The GitHub repository TakanashaTaryu/Osteosarcoma-Histopathology-Classification contains a labelled image folder "dataset_balanced" with 3 categories: non-tumor, non-viable tumor, viable tumor. Examples follow, each with its label.

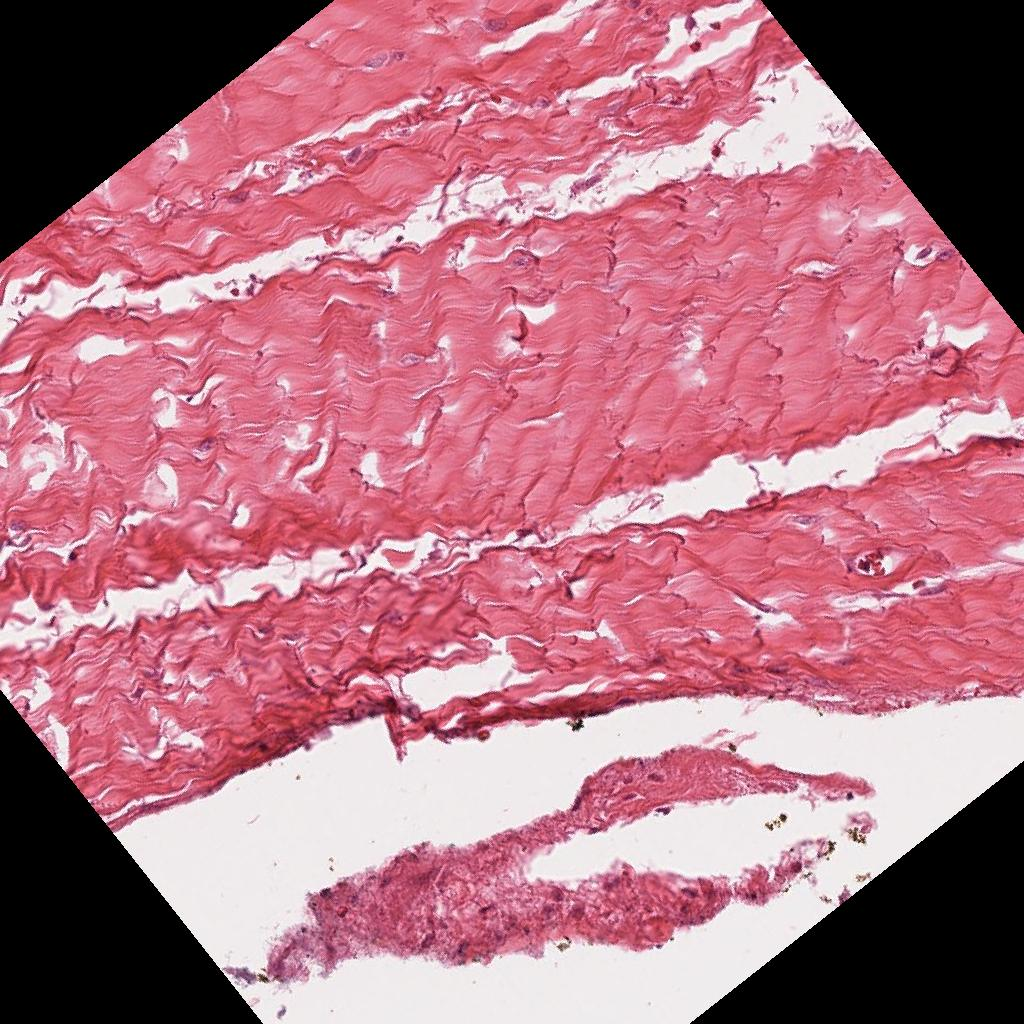
Label: non-tumor

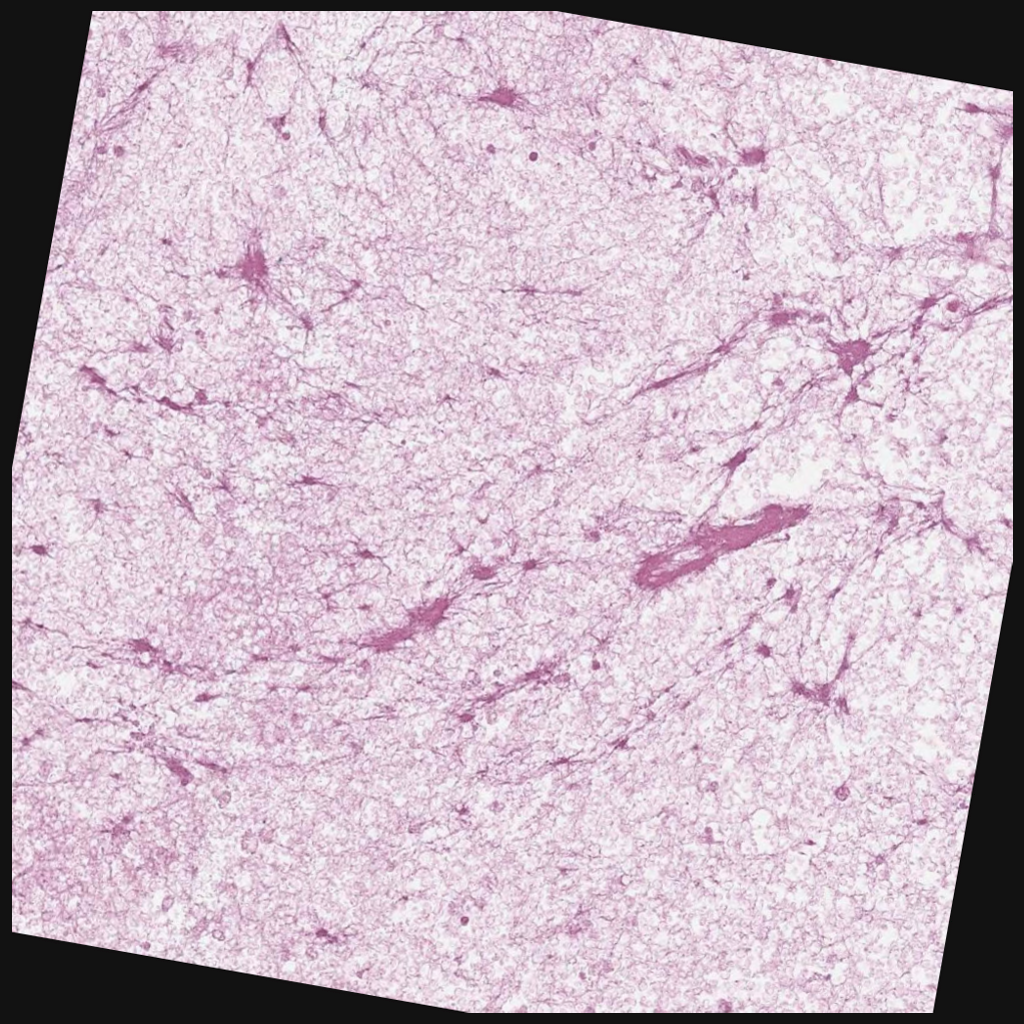
Label: non-viable tumor

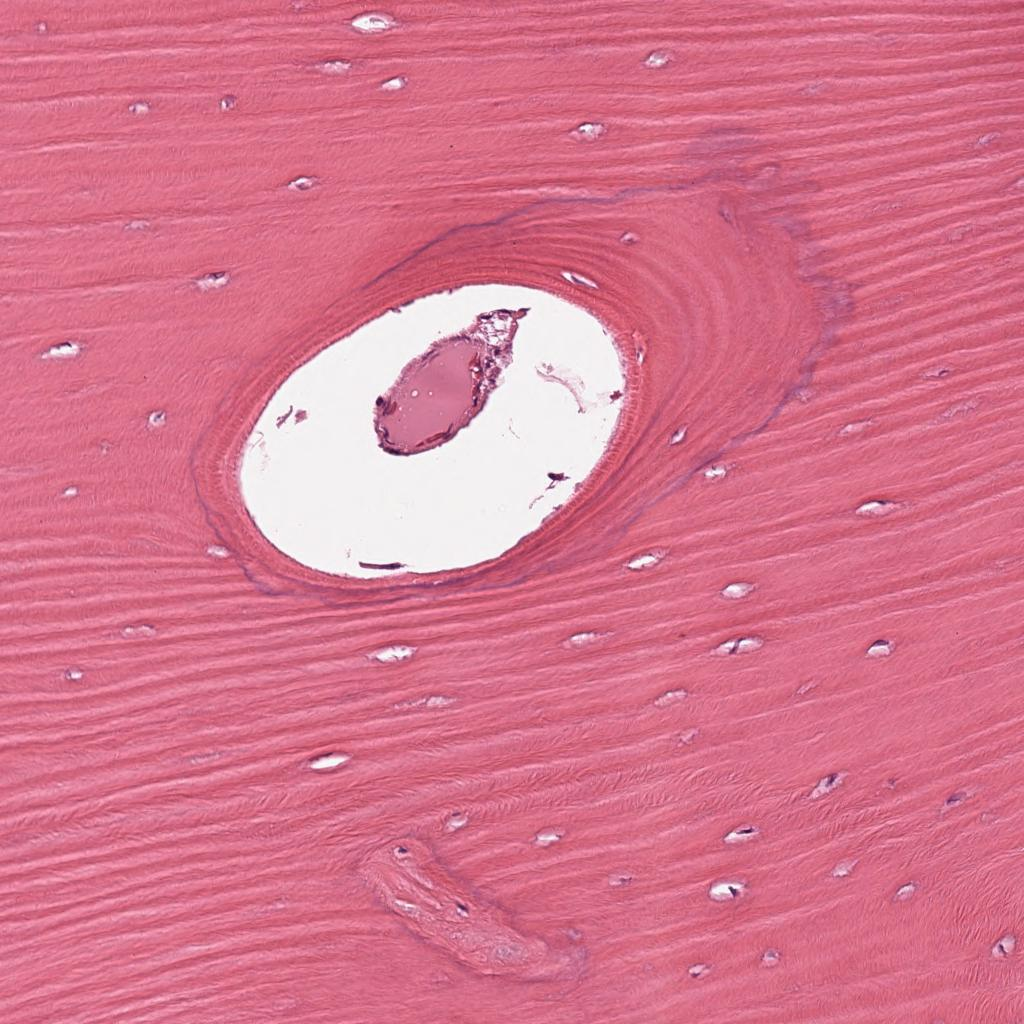
Label: non-tumor

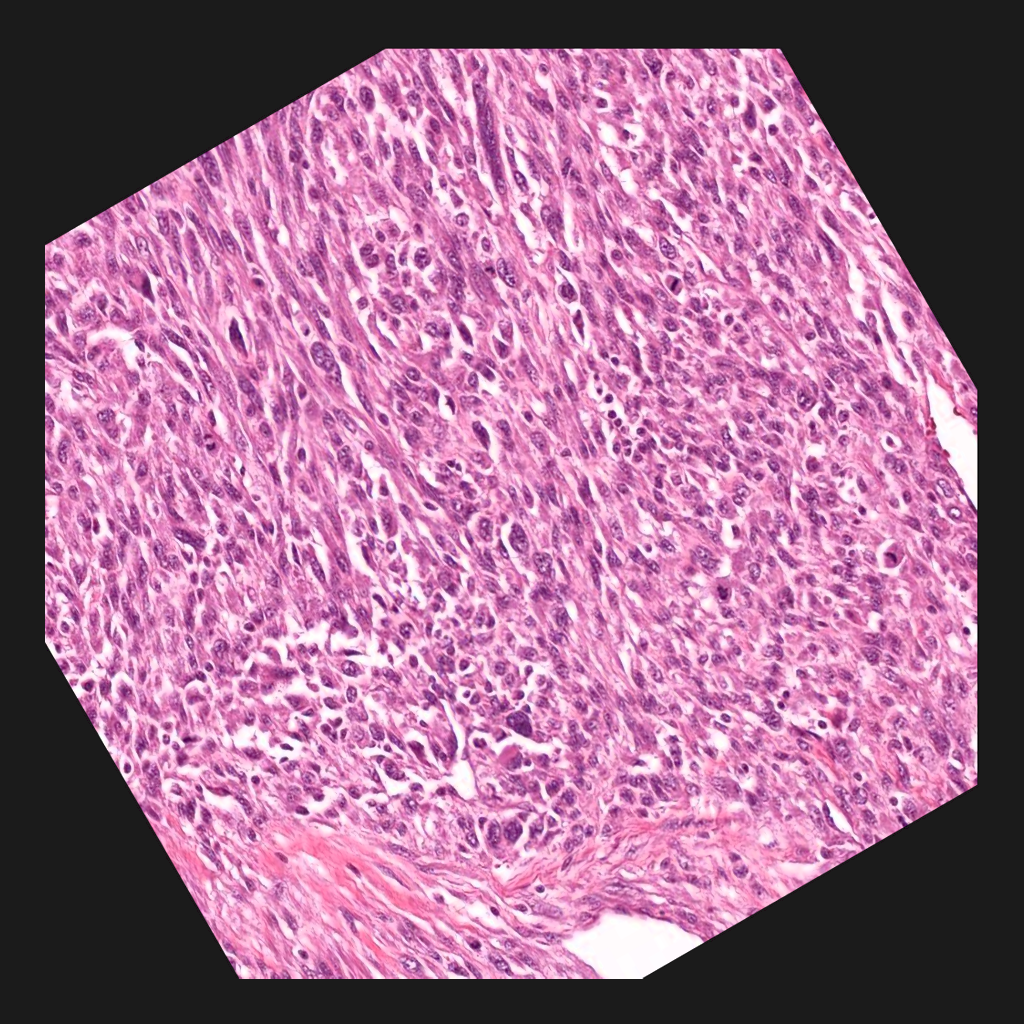
Label: viable tumor

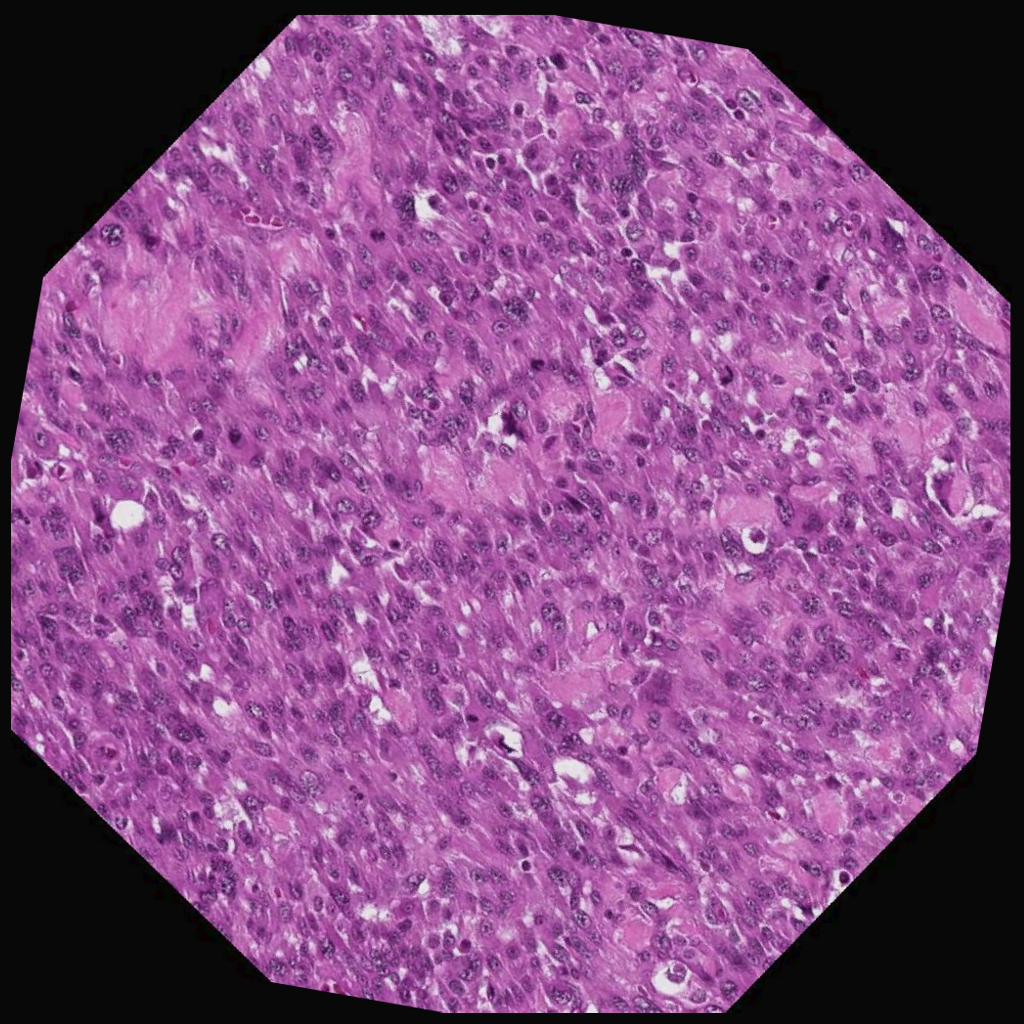
Label: viable tumor

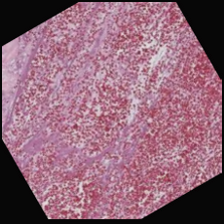
Label: non-viable tumor
